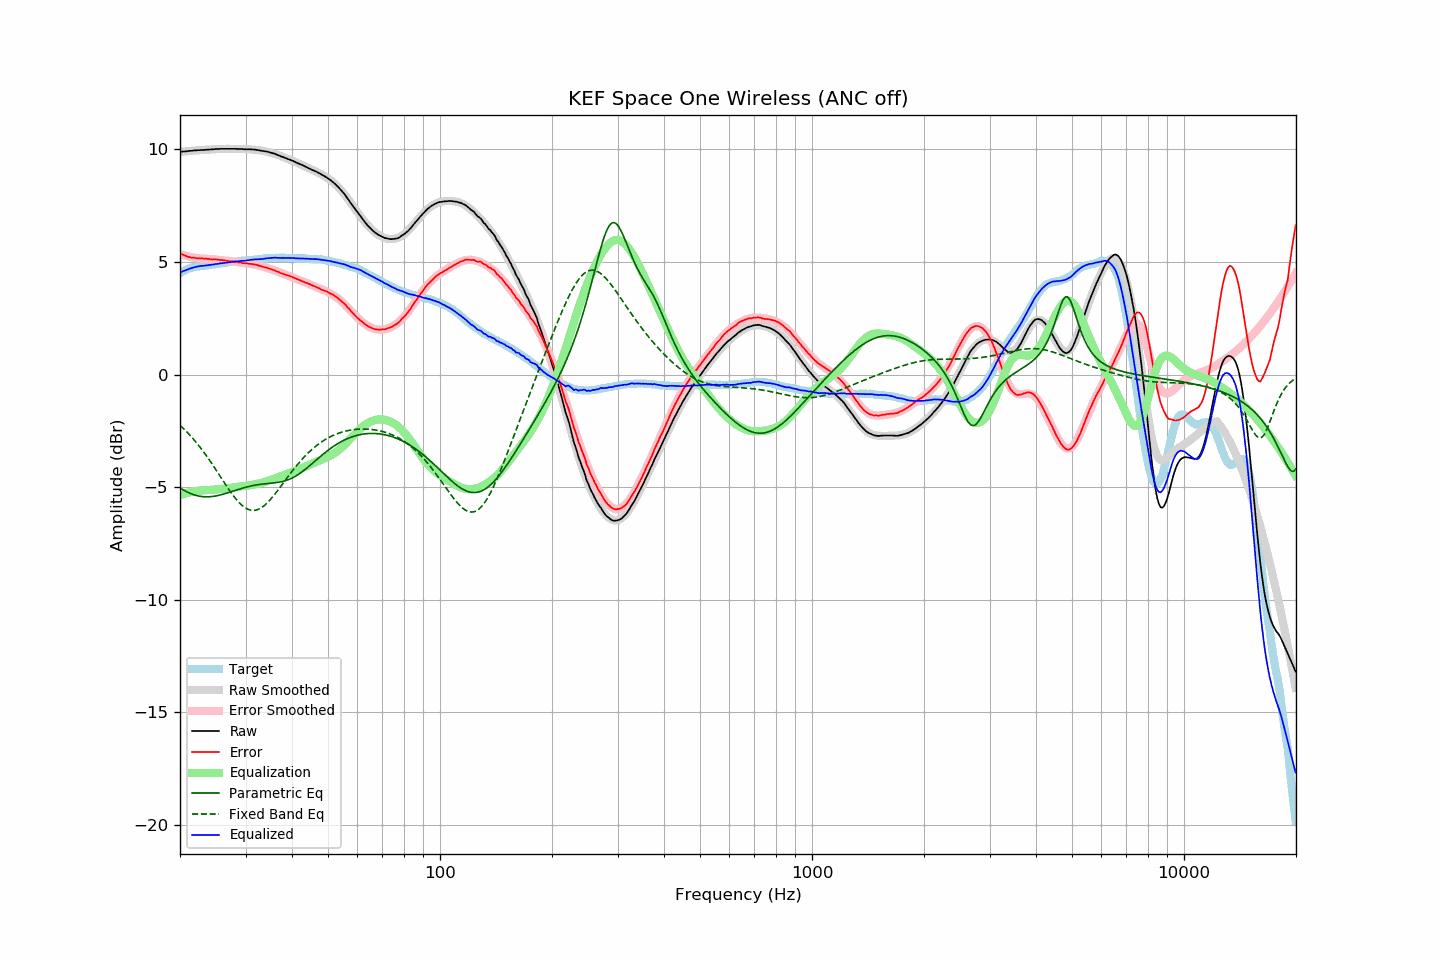

Values plotted in this chart, from the file beside it:
frequency, raw, error, smoothed, error_smoothed, equalization, parametric_eq, fixed_band_eq, equalized_raw, equalized_smoothed, target
20.00, 9.88, 5.38, 9.89, 5.36, -5.36, -5.03, -2.26, 4.53, 4.53, 4.51
20.20, 9.89, 5.35, 9.89, 5.33, -5.33, -5.08, -2.32, 4.56, 4.56, 4.55
20.40, 9.90, 5.32, 9.90, 5.31, -5.31, -5.12, -2.39, 4.59, 4.59, 4.59
20.61, 9.90, 5.29, 9.91, 5.29, -5.29, -5.16, -2.46, 4.62, 4.62, 4.62
20.81, 9.91, 5.26, 9.92, 5.27, -5.27, -5.20, -2.53, 4.65, 4.65, 4.66
21.02, 9.92, 5.23, 9.92, 5.25, -5.25, -5.24, -2.61, 4.68, 4.67, 4.70
21.23, 9.93, 5.22, 9.93, 5.23, -5.23, -5.27, -2.68, 4.70, 4.70, 4.72
21.44, 9.93, 5.20, 9.94, 5.21, -5.21, -5.30, -2.76, 4.72, 4.72, 4.74
21.66, 9.94, 5.19, 9.94, 5.20, -5.20, -5.33, -2.84, 4.74, 4.74, 4.76
21.87, 9.95, 5.19, 9.95, 5.19, -5.19, -5.35, -2.92, 4.77, 4.76, 4.77
22.09, 9.95, 5.17, 9.95, 5.17, -5.17, -5.37, -3.01, 4.78, 4.78, 4.79
22.31, 9.96, 5.17, 9.96, 5.16, -5.16, -5.39, -3.10, 4.80, 4.80, 4.80
22.54, 9.96, 5.16, 9.97, 5.16, -5.16, -5.40, -3.19, 4.81, 4.81, 4.81
22.76, 9.97, 5.16, 9.97, 5.15, -5.15, -5.41, -3.28, 4.82, 4.82, 4.82
22.99, 9.97, 5.16, 9.98, 5.15, -5.15, -5.42, -3.37, 4.83, 4.83, 4.82
23.22, 9.97, 5.15, 9.98, 5.14, -5.14, -5.43, -3.47, 4.83, 4.84, 4.83
23.45, 9.98, 5.15, 9.98, 5.14, -5.14, -5.43, -3.56, 4.85, 4.85, 4.84
23.69, 9.98, 5.14, 9.99, 5.13, -5.13, -5.43, -3.66, 4.85, 4.85, 4.85
23.92, 9.99, 5.14, 9.99, 5.13, -5.13, -5.43, -3.77, 4.86, 4.86, 4.86
24.16, 9.99, 5.12, 10.00, 5.13, -5.13, -5.42, -3.87, 4.87, 4.87, 4.88
24.40, 10.00, 5.11, 10.00, 5.12, -5.12, -5.42, -3.98, 4.88, 4.88, 4.90
24.65, 10.00, 5.12, 10.01, 5.12, -5.12, -5.41, -4.08, 4.89, 4.89, 4.89
24.89, 10.01, 5.12, 10.01, 5.11, -5.11, -5.40, -4.19, 4.91, 4.90, 4.90
25.14, 10.01, 5.11, 10.01, 5.10, -5.10, -5.38, -4.30, 4.91, 4.91, 4.91
25.39, 10.01, 5.10, 10.02, 5.09, -5.09, -5.37, -4.41, 4.92, 4.92, 4.92
25.65, 10.02, 5.09, 10.02, 5.09, -5.09, -5.35, -4.52, 4.94, 4.93, 4.94
25.91, 10.02, 5.09, 10.02, 5.08, -5.08, -5.33, -4.63, 4.94, 4.94, 4.94
26.16, 10.02, 5.08, 10.02, 5.07, -5.07, -5.31, -4.74, 4.95, 4.95, 4.95
26.43, 10.02, 5.07, 10.02, 5.06, -5.06, -5.29, -4.85, 4.96, 4.96, 4.96
26.69, 10.02, 5.06, 10.03, 5.06, -5.06, -5.27, -4.96, 4.97, 4.97, 4.97
26.96, 10.02, 5.04, 10.03, 5.05, -5.05, -5.25, -5.06, 4.98, 4.98, 4.99
27.23, 10.02, 5.03, 10.02, 5.04, -5.04, -5.23, -5.17, 4.99, 4.99, 5.00
27.50, 10.02, 5.03, 10.02, 5.03, -5.03, -5.20, -5.27, 5.00, 5.00, 5.00
27.77, 10.02, 5.03, 10.02, 5.02, -5.02, -5.18, -5.36, 5.01, 5.01, 5.00
28.05, 10.02, 5.01, 10.02, 5.01, -5.01, -5.16, -5.46, 5.02, 5.01, 5.02
28.33, 10.02, 5.01, 10.02, 5.00, -5.00, -5.13, -5.54, 5.03, 5.02, 5.02
28.62, 10.01, 4.99, 10.02, 4.99, -4.99, -5.11, -5.63, 5.03, 5.03, 5.03
28.90, 10.01, 4.98, 10.02, 4.98, -4.98, -5.09, -5.70, 5.04, 5.04, 5.04
29.19, 10.01, 4.98, 10.02, 4.97, -4.97, -5.07, -5.77, 5.04, 5.05, 5.04
29.48, 10.01, 4.95, 10.01, 4.96, -4.96, -5.04, -5.84, 5.05, 5.05, 5.07
29.78, 10.00, 4.95, 10.01, 4.95, -4.95, -5.02, -5.89, 5.05, 5.06, 5.06
30.08, 10.00, 4.94, 10.01, 4.94, -4.94, -5.00, -5.94, 5.06, 5.07, 5.07
30.38, 10.00, 4.94, 10.01, 4.93, -4.93, -4.99, -5.98, 5.07, 5.07, 5.07
30.68, 10.00, 4.92, 10.00, 4.92, -4.92, -4.97, -6.00, 5.08, 5.08, 5.09
30.99, 10.00, 4.92, 10.00, 4.91, -4.91, -4.95, -6.02, 5.09, 5.09, 5.09
31.30, 9.99, 4.91, 9.99, 4.90, -4.90, -4.94, -6.03, 5.10, 5.09, 5.09
31.61, 9.99, 4.90, 9.99, 4.88, -4.88, -4.92, -6.03, 5.11, 5.10, 5.10
31.93, 9.98, 4.88, 9.98, 4.87, -4.87, -4.91, -6.02, 5.11, 5.11, 5.11
32.24, 9.97, 4.87, 9.97, 4.85, -4.85, -4.90, -6.01, 5.12, 5.12, 5.11
32.57, 9.96, 4.84, 9.96, 4.84, -4.84, -4.89, -5.98, 5.13, 5.12, 5.13
32.89, 9.94, 4.82, 9.95, 4.82, -4.82, -4.88, -5.94, 5.12, 5.13, 5.13
33.22, 9.93, 4.80, 9.94, 4.80, -4.80, -4.87, -5.90, 5.13, 5.14, 5.14
33.55, 9.92, 4.78, 9.93, 4.78, -4.78, -4.86, -5.84, 5.14, 5.15, 5.15
33.89, 9.91, 4.76, 9.91, 4.76, -4.76, -4.85, -5.79, 5.15, 5.15, 5.16
34.23, 9.90, 4.75, 9.90, 4.74, -4.74, -4.85, -5.72, 5.16, 5.16, 5.16
34.57, 9.88, 4.72, 9.88, 4.71, -4.71, -4.84, -5.65, 5.17, 5.16, 5.17
34.92, 9.86, 4.70, 9.86, 4.69, -4.69, -4.83, -5.57, 5.17, 5.17, 5.17
35.27, 9.84, 4.67, 9.84, 4.66, -4.66, -4.82, -5.49, 5.18, 5.18, 5.18
35.62, 9.82, 4.65, 9.82, 4.64, -4.64, -4.82, -5.40, 5.18, 5.18, 5.18
35.97, 9.80, 4.63, 9.80, 4.61, -4.61, -4.81, -5.31, 5.19, 5.18, 5.18
... 635 more rows
